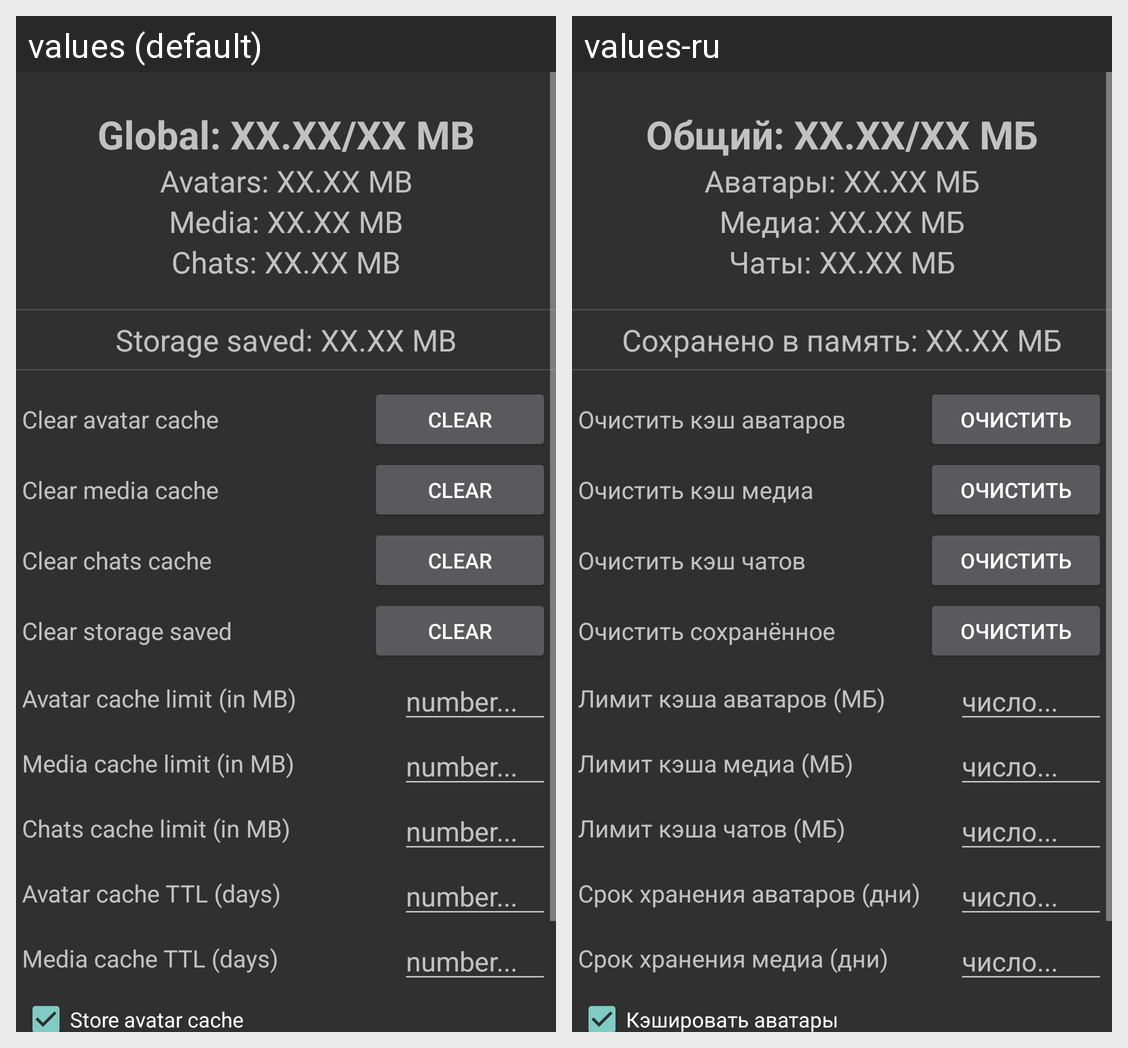

Translations of the strings shown on this Android screen, per locale in the grid:
Android screen res/layout/cache_settings.xml rendered under 2 locales, left to right: values (default), values-ru. Device: Nexus 5 (rendered at 1080×1920; each locale shown at half size, 540×960, under a caption strip naming it); theme AppTheme.
Strings drawn on this screen, with the default value and each locale's value (text and hints the layout hard-codes, and strings that could not be matched under every locale, appear in the picture but are not listed):

cache_settings_global_label
  values: Global: XX.XX/XX MB
  values-ru: Общий: XX.XX/XX МБ

cache_settings_avatars_label
  values: Avatars: XX.XX MB
  values-ru: Аватары: XX.XX МБ

cache_settings_media_label
  values: Media: XX.XX MB
  values-ru: Медиа: XX.XX МБ

cache_settings_chats_label
  values: Chats: XX.XX MB
  values-ru: Чаты: XX.XX МБ

cache_settings_storage_label
  values: Storage saved: XX.XX MB
  values-ru: Сохранено в память: XX.XX МБ

cache_settings_clear_avatar_cache
  values: Clear avatar cache
  values-ru: Очистить кэш аватаров

action_clear
  values: Clear
  values-ru: Очистить

cache_settings_clear_media_cache
  values: Clear media cache
  values-ru: Очистить кэш медиа

cache_settings_clear_chats_cache
  values: Clear chats cache
  values-ru: Очистить кэш чатов

cache_settings_clear_storage_cache
  values: Clear storage saved
  values-ru: Очистить сохранённое

cache_settings_avatar_cache_limit
  values: Avatar cache limit (in MB)
  values-ru: Лимит кэша аватаров (МБ)

hint_number
  values: number...
  values-ru: число...

cache_settings_media_cache_limit
  values: Media cache limit (in MB)
  values-ru: Лимит кэша медиа (МБ)

cache_settings_chats_cache_limit
  values: Chats cache limit (in MB)
  values-ru: Лимит кэша чатов (МБ)

cache_settings_avatar_cache_ttl
  values: Avatar cache TTL (days)
  values-ru: Срок хранения аватаров (дни)

cache_settings_media_cache_ttl
  values: Media cache TTL (days)
  values-ru: Срок хранения медиа (дни)

cache_settings_store_avatar_cache
  values: Store avatar cache
  values-ru: Кэшировать аватары
